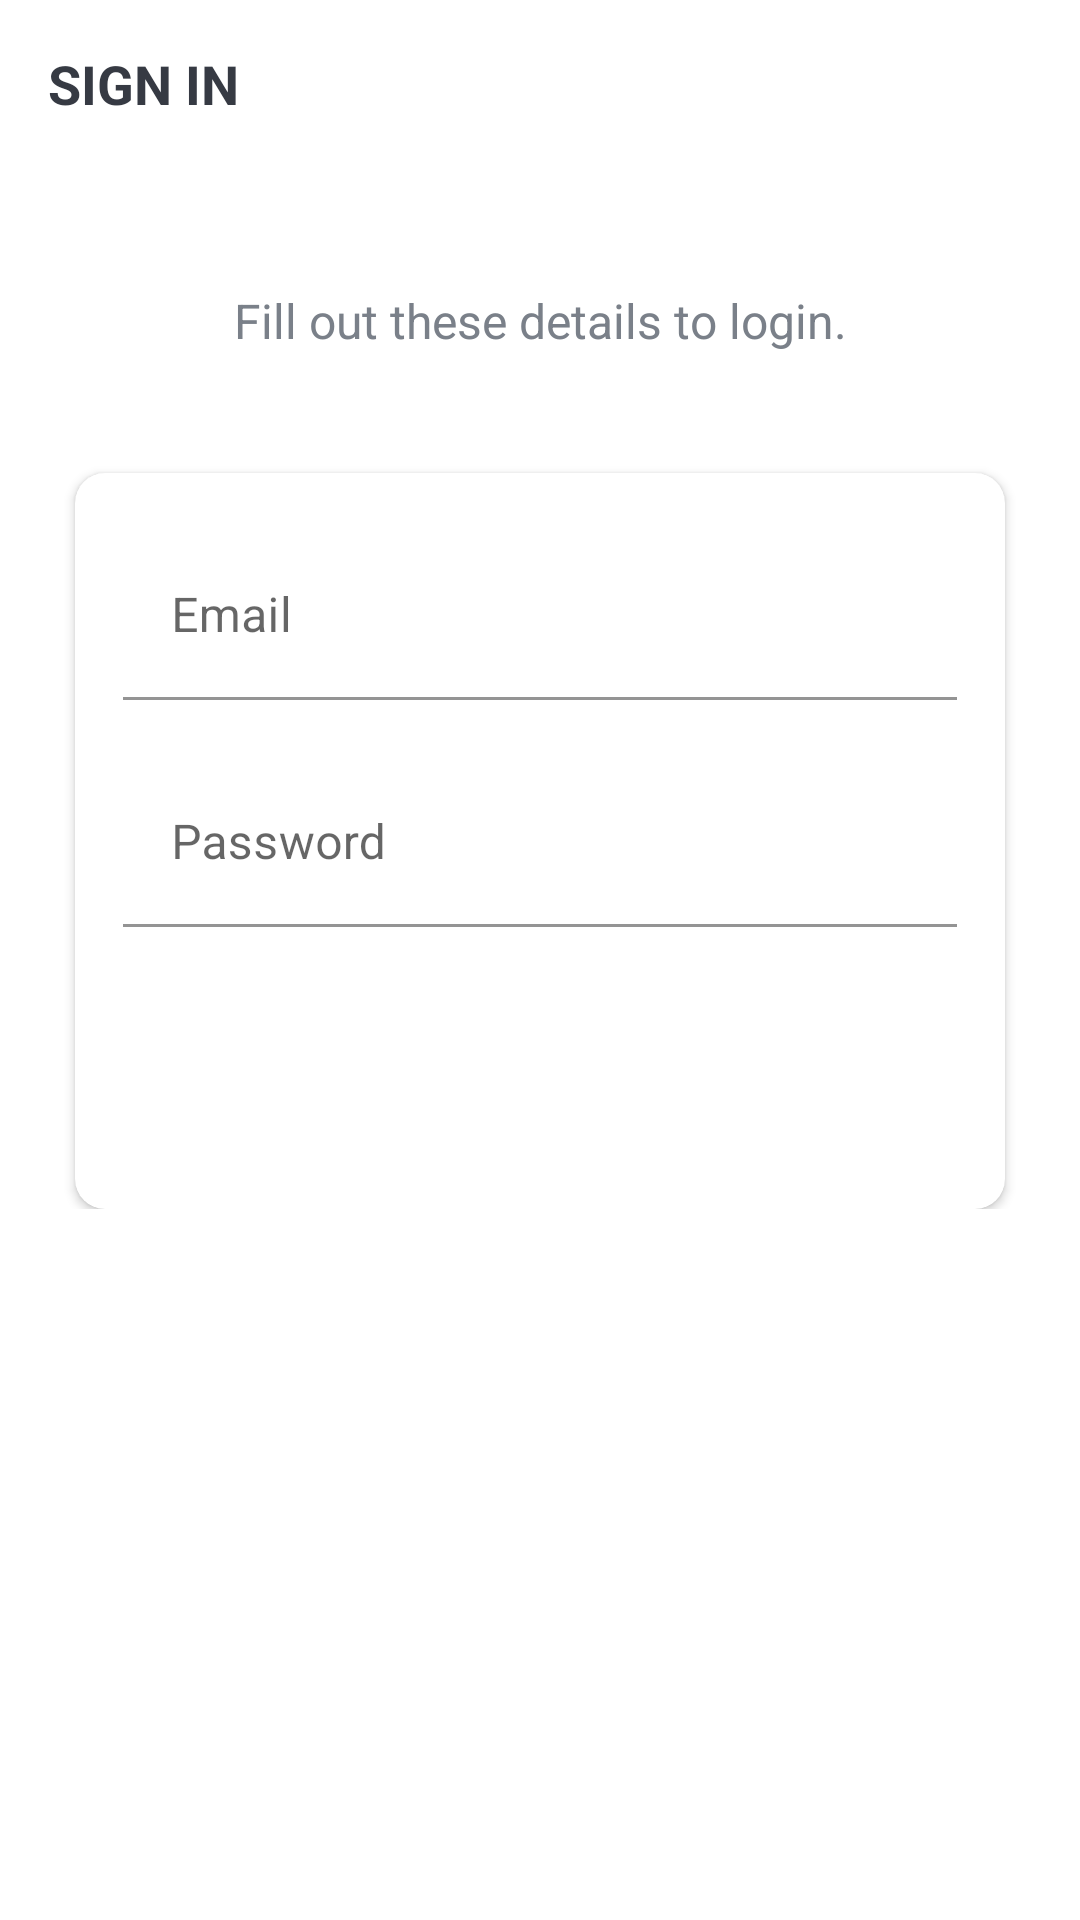

Layout XML and referenced resources for this Android screen:
<!-- AndroidManifest.xml: activity theme Theme.Intern_project.NoActionBar -->
<!-- res/layout/activity_sign_in.xml -->
<?xml version="1.0" encoding="utf-8"?>
<ScrollView xmlns:android="http://schemas.android.com/apk/res/android"
    xmlns:app="http://schemas.android.com/apk/res-auto"
    xmlns:tools="http://schemas.android.com/tools"
    android:layout_width="match_parent"
    android:layout_height="match_parent">

    <LinearLayout
        android:layout_width="match_parent"
        android:layout_height="match_parent"
        android:background="@drawable/ic_background"
        android:orientation="vertical"
        tools:context=".activities.SignUpActivity">

        <androidx.appcompat.widget.Toolbar
            android:id="@+id/toolbar_sign_in_activity"
            android:layout_width="match_parent"
            android:layout_height="?attr/actionBarSize">

            <TextView
                android:id="@+id/tv_title"
                android:layout_width="match_parent"
                android:layout_height="match_parent"
                android:gravity="center_vertical"
                android:text="@string/sign_in"
                android:textColor="@color/primary_text_color"
                android:textSize="@dimen/toolbar_title_text_size"
                android:textStyle="bold" />
        </androidx.appcompat.widget.Toolbar>

        <LinearLayout
            android:layout_width="match_parent"
            android:layout_height="match_parent"
            android:layout_gravity="center"
            android:layout_marginTop="@dimen/authentication_screen_content_marginTop"
            android:orientation="vertical">

            <TextView
                android:layout_width="match_parent"
                android:layout_height="wrap_content"
                android:layout_marginStart="@dimen/authentication_screen_marginStartEnd"
                android:layout_marginEnd="@dimen/authentication_screen_marginStartEnd"
                android:gravity="center"
                android:text="@string/sign_in_description_text"
                android:textColor="@color/secondary_text_color"
                android:textSize="@dimen/authentication_description_text_size" />

            <androidx.cardview.widget.CardView
                android:layout_width="match_parent"
                android:layout_height="wrap_content"
                android:layout_marginStart="@dimen/authentication_screen_marginStartEnd"
                android:layout_marginTop="@dimen/authentication_screen_card_view_marginTop"
                android:layout_marginEnd="@dimen/authentication_screen_marginStartEnd"
                android:elevation="@dimen/card_view_elevation"
                app:cardCornerRadius="@dimen/card_view_corner_radius"
                tools:targetApi="lollipop">

                <LinearLayout
                    android:layout_width="match_parent"
                    android:layout_height="wrap_content"
                    android:orientation="vertical"
                    android:paddingBottom="@dimen/card_view_layout_content_padding">

                    <com.google.android.material.textfield.TextInputLayout
                        android:layout_width="match_parent"
                        android:layout_height="wrap_content"
                        android:layout_marginStart="@dimen/authentication_screen_til_marginStartEnd"
                        android:layout_marginTop="@dimen/authentication_screen_til_marginTop"
                        android:layout_marginEnd="@dimen/authentication_screen_til_marginStartEnd">

                        <androidx.appcompat.widget.AppCompatEditText
                            android:id="@+id/et_email"
                            android:layout_width="match_parent"
                            android:layout_height="wrap_content"
                            android:background="@android:color/white"
                            android:hint="@string/email"
                            android:inputType="textEmailAddress"
                            android:textSize="@dimen/et_text_size" />

                    </com.google.android.material.textfield.TextInputLayout>

                    <com.google.android.material.textfield.TextInputLayout
                        android:layout_width="match_parent"
                        android:layout_height="wrap_content"
                        android:layout_marginStart="@dimen/authentication_screen_til_marginStartEnd"
                        android:layout_marginTop="@dimen/authentication_screen_til_marginTop"
                        android:layout_marginEnd="@dimen/authentication_screen_til_marginStartEnd">

                        <androidx.appcompat.widget.AppCompatEditText
                            android:id="@+id/et_password"
                            android:layout_width="match_parent"
                            android:layout_height="wrap_content"
                            android:background="@android:color/white"
                            android:hint="@string/password"
                            android:inputType="textPassword"
                            android:textSize="@dimen/et_text_size" />

                    </com.google.android.material.textfield.TextInputLayout>

                    <Button
                        android:id="@+id/btn_sign_in"
                        android:layout_width="match_parent"
                        android:layout_height="wrap_content"
                        android:layout_gravity="center"
                        android:layout_marginStart="@dimen/btn_marginStartEnd"
                        android:layout_marginTop="@dimen/sign_up_screen_btn_marginTop"
                        android:layout_marginEnd="@dimen/btn_marginStartEnd"
                        android:background="@drawable/shape_button_rounded"
                        android:foreground="?attr/selectableItemBackground"
                        android:gravity="center"
                        android:paddingTop="@dimen/btn_paddingTopBottom"
                        android:paddingBottom="@dimen/btn_paddingTopBottom"
                        android:text="@string/sign_in"
                        android:textColor="@android:color/white"
                        android:textSize="@dimen/btn_text_size"
                        app:backgroundTint="@null"
                        tools:targetApi="m" />

                </LinearLayout>

            </androidx.cardview.widget.CardView>

        </LinearLayout>

    </LinearLayout>
</ScrollView>
<!-- resources referenced by this layout -->
<resources>
  <color name="primary_text_color">#363A43</color>
  <color name="secondary_text_color">#7A8089</color>
  <dimen name="authentication_description_text_size">16sp</dimen>
  <dimen name="authentication_screen_card_view_marginTop">40dp</dimen>
  <dimen name="authentication_screen_content_marginTop">40dp</dimen>
  <dimen name="authentication_screen_marginStartEnd">25dp</dimen>
  <dimen name="authentication_screen_til_marginStartEnd">16dp</dimen>
  <dimen name="authentication_screen_til_marginTop">20dp</dimen>
  <dimen name="btn_marginStartEnd">20dp</dimen>
  <dimen name="btn_paddingTopBottom">8dp</dimen>
  <dimen name="btn_text_size">18sp</dimen>
  <dimen name="card_view_corner_radius">10dp</dimen>
  <dimen name="card_view_elevation">10dp</dimen>
  <dimen name="card_view_layout_content_padding">16dp</dimen>
  <dimen name="et_text_size">16sp</dimen>
  <dimen name="sign_up_screen_btn_marginTop">30dp</dimen>
  <dimen name="toolbar_title_text_size">18sp</dimen>
  <string name="email">Email</string>
  <string name="password">Password</string>
  <string name="sign_in">SIGN IN</string>
  <string name="sign_in_description_text">Fill out these details to login.</string>
  <style name="Theme.Intern_project.NoActionBar">
          <item name="windowActionBar">false</item>
          <item name="windowNoTitle">true</item>
  
      </style>
</resources>
